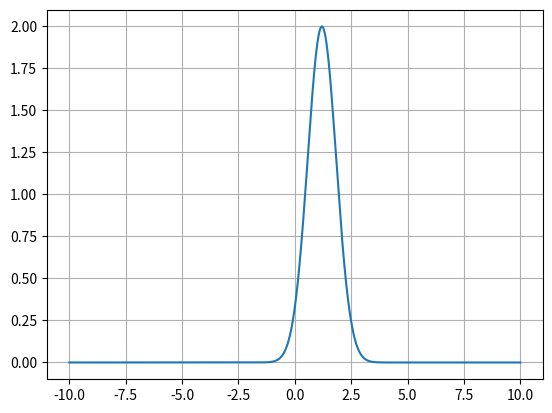

Generate this figure with matplotlib:
# Gauss:
import matplotlib.pyplot as plt
import numpy as np

x0 = 1.2
sigmax = 0.8
a = 2.0

x = np.arange(-10.0, 10.0, 0.001)
y = a * np.exp(-(x - x0)**2 / sigmax )

fig, ax = plt.subplots()

ax.plot(x, y)

ax.grid()
plt.show()
